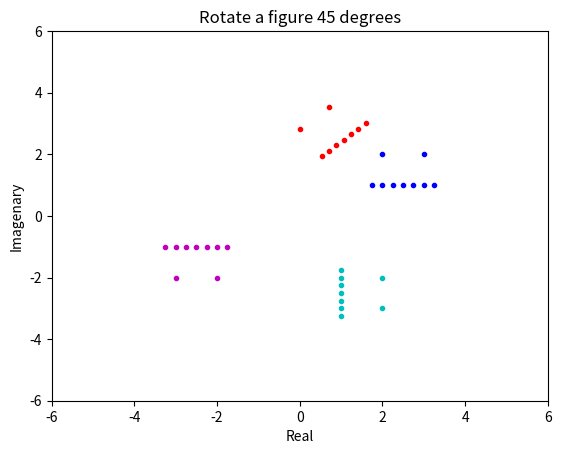

Write the Python code that produced this figure.
#!/usr/bin/env python
# coding: utf-8

# In[17]:


import numpy as np
import matplotlib.pyplot as plt

# Set of complex points.
S = {2+2j, 3+2j, 1.75+1j, 2+1j, 2.25+1j,
     2.5+1j, 2.75+1j, 3+1j, 3.25+1j}

def getRealImag(complex_points):
    reals = [z.real for z in complex_points]
    imags = [z.imag for z in complex_points]
    return (reals, imags)

(reals, imags) = getRealImag(S)

plt.title('Complex points')
plt.xlabel('Real')
plt.ylabel('Imagenary')
plt.xlim([-6, 6])
plt.ylim([-6, 6])
plt.plot(reals, imags, 'b.')
plt.show()


# In[18]:


# Complex point rotation can be expressed by phasor operation.
def rotate(complex_points, rad):
    phase = complex(np.cos(rad), np.sin(rad))
    print('phase =', phase)
    return [z * phase for z in complex_points]

# Rotate a figure 180 degrees.
rotated_180 = rotate(S, np.pi)

(reals, imags) = getRealImag(rotated_180)

plt.title('Rotate a figure 180 degrees')
plt.xlabel('Real')
plt.ylabel('Imagenary')
plt.xlim([-6, 6])
plt.ylim([-6, 6])
plt.plot(reals, imags, 'm.')
plt.show()


# In[19]:


# Rotate a figure -90 degrees.
# Counter clock rotation.
rotated_counter_90 = rotate(S, -np.pi/2)

(reals, imags) = getRealImag(rotated_counter_90)

plt.title('Rotate a figure -90 degrees')
plt.xlabel('Real')
plt.ylabel('Imagenary')
plt.xlim([-6, 6])
plt.ylim([-6, 6])
plt.plot(reals, imags, 'c.')
plt.show()


# In[21]:


# Rotate a figure 45 degrees.
rotated_45 = rotate(S, np.pi/4)

(reals, imags) = getRealImag(rotated_45)

plt.title('Rotate a figure 45 degrees')
plt.xlabel('Real')
plt.ylabel('Imagenary')
plt.xlim([-6, 6])
plt.ylim([-6, 6])
plt.plot(reals, imags, 'r.')
plt.show()


# In[ ]:




